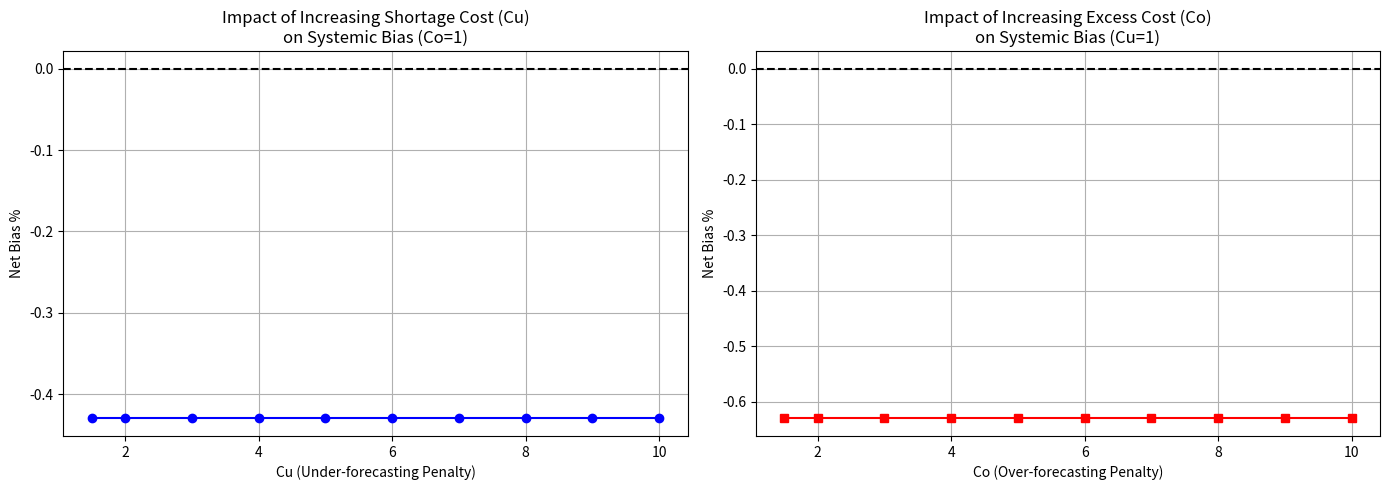

Generate this figure with matplotlib:
import pandas as pd
import matplotlib.pyplot as plt
import seaborn as sns

data_cu = {
    'Cu': [1.5, 2, 3, 4, 5, 6, 7, 8, 9, 10],
    'Co': [1, 1, 1, 1, 1, 1, 1, 1, 1, 1],
    'WMAPE %': [8.21, 8.21, 8.21, 8.21, 8.21, 8.21, 8.21, 8.21, 8.21, 8.21],
    'Bias ABS': [24116, 24116, 24116, 24116, 24116, 24116, 24116, 24116, 24116, 24116],
    'Bias %': [-0.43, -0.43, -0.43, -0.43, -0.43, -0.43, -0.43, -0.43, -0.43, -0.43]
}
df_cu = pd.DataFrame(data_cu)

data_co = {
    'Cu': [1, 1, 1, 1, 1, 1, 1, 1, 1, 1],
    'Co': [1.5, 2, 3, 4, 5, 6, 7, 8, 9, 10],
    'WMAPE %': [8.19, 8.19, 8.19, 8.19, 8.19, 8.19, 8.19, 8.19, 8.19, 8.19],
    'Bias ABS': [24859, 24859, 24859, 24859, 24859, 24859, 24859, 24859, 24859, 24859],
    'Bias %': [-0.63, -0.63, -0.63, -0.63, -0.63, -0.63, -0.63, -0.63, -0.63, -0.63]
}
df_co = pd.DataFrame(data_co)

fig, axes = plt.subplots(1, 2, figsize=(14, 5))

axes[0].plot(df_cu['Cu'], df_cu['Bias %'], marker='o', linestyle='-', color='blue')
axes[0].set_title('Impact of Increasing Shortage Cost (Cu)\non Systemic Bias (Co=1)')
axes[0].set_xlabel('Cu (Under-forecasting Penalty)')
axes[0].set_ylabel('Net Bias %')
axes[0].grid(True)
axes[0].axhline(0, color='black', linestyle='--')

axes[1].plot(df_co['Co'], df_co['Bias %'], marker='s', linestyle='-', color='red')
axes[1].set_title('Impact of Increasing Excess Cost (Co)\non Systemic Bias (Cu=1)')
axes[1].set_xlabel('Co (Over-forecasting Penalty)')
axes[1].set_ylabel('Net Bias %')
axes[1].grid(True)
axes[1].axhline(0, color='black', linestyle='--')

plt.tight_layout()
plt.savefig('sensitivity_analysis.png')
plt.show()
